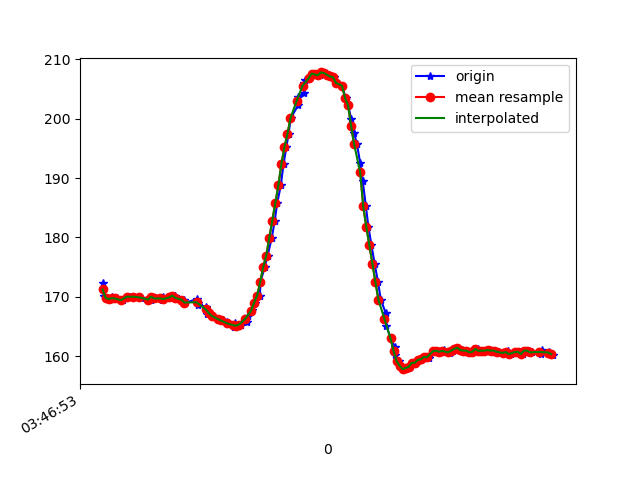

Source data for this figure (header and first rows):
1618804013582, 1499697481953555, 172.36328, -244.33594, -2.6367188
1618804013587, 1499697500693635, 170.1, -244.1, -2.148
1618804013602, 1499697517877129, 169.8, -244.5, -1.855
1618804013621, 1499697536891902, 169.6, -244.9, -2.441
1618804013640, 1499697555906674, 169.9, -244.7, -1.855
1618804013659, 1499697574921446, 169.6, -244.3, -1.855
1618804013678, 1499697594027782, 169.7, -244.1, -1.27
1618804013706, 1499697612950991, 169.4, -244.1, -1.855
1618804013716, 1499697632179412, 169.4, -243.4, -2.148
1618804013745, 1499697651713047, 170, -243.9, -2.148
1618804013758, 1499697670575213, 170, -243.8, -1.953
1618804013783, 1499697689528942, 170, -244, -2.539
1618804013822, 1499697708818406, 170, -243.8, -1.465
1618804013836, 1499697728046828, 169.8, -244, -1.465
1618804013899, 1499697767907651, 169.5, -244, -1.172
1618804013902, 1499697786128869, 170, -243.8, -1.758
1618804013905, 1499697805204684, 170, -243.7, -1.953
1618804013935, 1499697824463627, 169.7, -243.7, -1.465
1618804013973, 1499697843875176, 169.5, -244.2, -2.246
1618804013978, 1499697863378289, 169.9, -244.3, -1.855
1618804013981, 1499697882393061, 169.6, -244.1, -1.27
1618804014024, 1499697901499398, 169.8, -244.1, -1.562
1618804014027, 1499697920575213, 169.9, -243.7, -1.172
1618804014032, 1499697939620506, 169.9, -243.6, -1.562
1618804014058, 1499697958604757, 170.2, -243.7, -2.246
1618804014062, 1499697977894221, 169.8, -243.4, -2.148
1618804014117, 1499697997183685, 169.5, -243.3, -1.953
1618804014121, 1499698016595235, 169.1, -244.2, -2.832
1618804014125, 1499698035701571, 168.9, -244.3, -2.148
1618804014200, 1499698054868950, 169.6, -243.8, -2.441
1618804014204, 1499698073914243, 169, -243.2, -2.637
1618804014208, 1499698092959537, 169, -243.5, -2.539
1618804014210, 1499698112157437, 168.7, -243.8, -2.832
1618804014261, 1499698131202731, 168.4, -243.8, -1.562
1618804014264, 1499698150400631, 168.2, -244.2, -0.09766
1618804014267, 1499698169476446, 167.2, -244.4, 1.172
1618804014280, 1499698188796431, 167.3, -244, 2.246
1618804014303, 1499698207994331, 166.8, -244.3, 2.148
1618804014340, 1499698227131189, 166.3, -242.7, 0.7812
1618804014342, 1499698246268046, 166.2, -242.7, -0.5859
1618804014372, 1499698265501942, 166, -242.6, -1.758
1618804014401, 1499698284699843, 165.8, -242.9, -2.246
1618804014405, 1499698303928264, 165.4, -243, -2.148
1618804014408, 1499698323156685, 165.4, -242.9, -1.758
1618804014449, 1499698342263022, 164.9, -243.1, -2.539
1618804014452, 1499698361521964, 165.5, -242.9, -2.832
1618804014472, 1499698380811428, 165.1, -243, -3.223
1618804014492, 1499698400009329, 165.3, -242.4, -2.832
1618804014536, 1499698419176707, 165.8, -243.1, -2.539
1618804014538, 1499698438466171, 166.7, -243.2, -2.637
1618804014561, 1499698457603029, 167.6, -243.2, -1.855
1618804014565, 1499698477197706, 167.8, -243.6, -2.441
1618804014587, 1499698496365085, 169, -243, -1.855
1618804014618, 1499698515624028, 170.2, -244.2, -1.953
1618804014622, 1499698534638800, 172.5, -244.5, -1.855
1618804014649, 1499698553928264, 175.0, -245.4, -0.5859
1618804014669, 1499698572668345, 177, -245.9, -1.27
1618804014696, 1499698591896766, 179.9, -247.4, 0.09766
1618804014716, 1499698611125187, 182.8, -249.2, -0.4883
1618804014732, 1499698630323088, 185.7, -250.3, 0.09766
1618804014756, 1499698653061459, 188.8, -252.8, -0.3906
... 94 more rows
